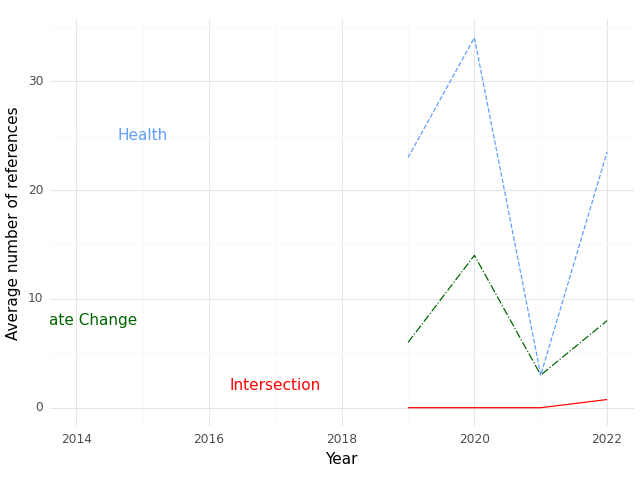

The data file committed next to this chart (first rows):
, Year, intersection, health, climate
0, 2019, 0.0, 23.0, 6.0
1, 2020, 0.0, 34.0, 14.0
2, 2021, 0.0, 3.0, 3.0
3, 2022, 0.75, 23.5, 8.0
